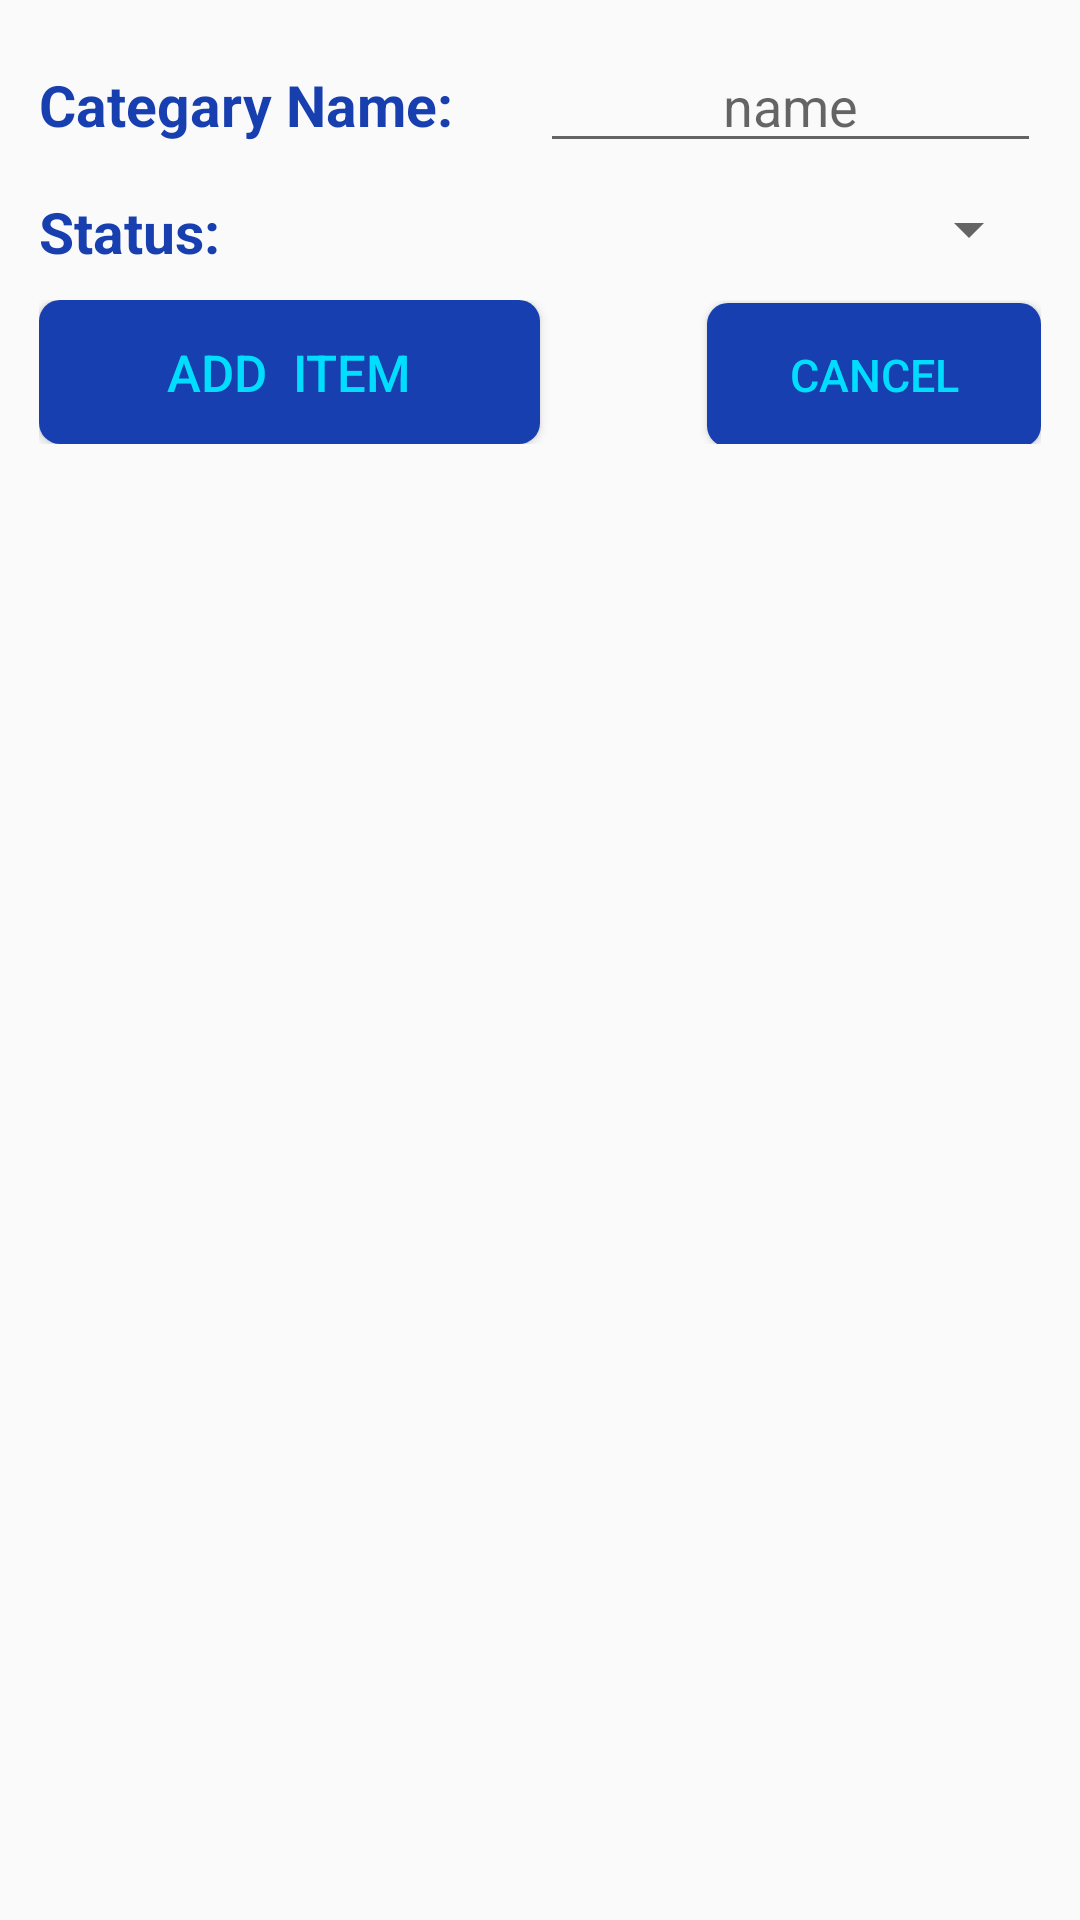

The Android layout XML behind this screen, and the referenced resources:
<!-- AndroidManifest.xml: application theme AppTheme -->
<!-- res/layout/add_categary.xml -->
<?xml version="1.0" encoding="utf-8"?>
<LinearLayout xmlns:android="http://schemas.android.com/apk/res/android"
    xmlns:app="http://schemas.android.com/apk/res-auto"
    xmlns:tools="http://schemas.android.com/tools"
    android:layout_width="match_parent"
    android:layout_height="match_parent"
    android:orientation="vertical"
    android:padding="13dp"
    tools:context="com.example.niloychowdhury.floaterdrawer.MainActivity">
<LinearLayout
    android:layout_width="match_parent"
    android:layout_height="wrap_content"
    android:orientation="horizontal">
    <TextView
        android:layout_width="0dp"
        android:layout_height="wrap_content"
        android:layout_weight="4"
        android:text="Categary Name: "
        android:textSize="19sp"
        android:textColor="@color/addItmBtnColour"
        android:textStyle="bold"/>
    <EditText
        android:id="@+id/categoryNameET"
        android:layout_width="0dp"
        android:layout_height="wrap_content"
        android:layout_weight="4"
        android:hint="name"
        android:gravity="center"
        />
</LinearLayout>
    <LinearLayout
        android:layout_width="match_parent"
        android:layout_height="wrap_content"
        android:orientation="horizontal"
        android:paddingTop="10dp">
        <TextView
            android:layout_width="0dp"
            android:layout_height="wrap_content"
            android:layout_weight="4"
            android:text="Status: "
            android:textSize="19sp"
            android:textColor="@color/addItmBtnColour"
            android:textStyle="bold"/>
       <Spinner
           android:id="@+id/statusSpinner"
           android:layout_width="0dp"
           android:layout_height="wrap_content"
           android:layout_weight="4"
           android:textAlignment="center"
           />
    </LinearLayout>
   <LinearLayout
       android:layout_width="match_parent"
       android:layout_height="wrap_content"
       android:orientation="horizontal"
       android:layout_marginTop="10dp">
       <Button
           android:id="@+id/addItemButton"
           android:onClick="addItemButton"
           android:layout_width="0dp"
           android:layout_height="wrap_content"
           android:layout_weight="3"
           android:text="Add  item"
           android:textSize="17sp"
           android:padding="10dp"

           android:background="@drawable/additembtn_back"
           android:textColor="@android:color/holo_blue_bright"/>
       <TextView
           android:layout_width="0dp"
           android:layout_height="wrap_content"
           android:layout_weight="1"
           />
       <Button

           android:id="@+id/cancelButton"
           android:layout_width="0dp"
           android:layout_height="wrap_content"
           android:layout_weight="2"
           android:text="Cancel"
           android:textSize="15sp"
           android:padding="10dp"

           android:background="@drawable/additembtn_back"
           android:textColor="@android:color/holo_blue_bright"/>

   </LinearLayout>

</LinearLayout>
<!-- resources referenced by this layout -->
<resources>
  <color name="addItmBtnColour">#173faf</color>
  <!-- drawable additembtn_back (drawable) -->
  <?xml version="1.0" encoding="utf-8"?>
  <selector xmlns:android="http://schemas.android.com/apk/res/android">
  <item android:drawable="@drawable/additem_activebutton" android:state_pressed="false"/>
      <item android:drawable="@color/addItmBtnColourInactive" android:state_pressed="true"/>
  </selector>
  <style name="AppTheme" parent="Theme.AppCompat.Light.DarkActionBar">
          
          <item name="colorPrimary">@color/colorPrimary</item>
          <item name="colorPrimaryDark">@color/colorPrimaryDark</item>
          <item name="colorAccent">@color/colorAccent</item>
      </style>
  <!-- drawable additem_activebutton (drawable) -->
  <?xml version="1.0" encoding="utf-8"?>
  <shape xmlns:android="http://schemas.android.com/apk/res/android">
  <corners android:radius="7dp" />
      <solid android:color="@color/addItmBtnColour"/>
  
  </shape>
  <color name="addItmBtnColourInactive">#790768</color>
  <color name="colorPrimary">#FF4081</color>
  <color name="colorPrimaryDark">#FF4081</color>
  <color name="colorAccent">#FF4081</color>
</resources>
